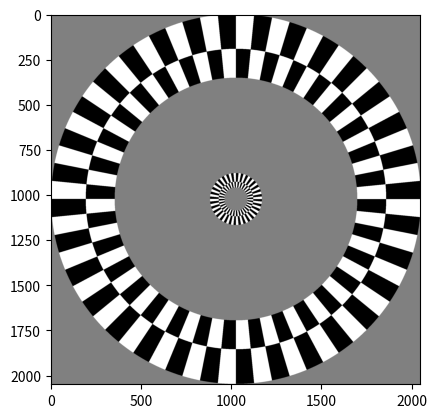

Write Python code to recreate this figure.
#! /usr/bin/env python
# Time-stamp: <2022-03-20 13:34:18 [email redacted]>
"""
create wedge and ring checkboard stimuli as used in fMRI retinotopic experiments
Code translated from Matlab code (Lu & Dosher (2014) _Visual Psychophysics_ (page 40)
"""

import numpy as np
import matplotlib.pyplot as plt

a = np.linspace(start=-1024, stop=1024, num=2049)
x, y = np.meshgrid(a, a)

theta = np.arctan2(y, x)
r = np.sqrt(x * x + y * y)
swidth = np.pi / 8
mask1 = 2 * np.round(
    (1 + np.sin(2 * theta *
                (2 * np.pi / swidth))) / 2) - 1  # make wedge pattern
r0 = np.array([64, 96, 144, 208, 288, 400, 528, 672, 832,
               1034])  # radii of different rings
mask2 = r < r0[0]
for i in range(1, len(r0)):
    mask2 = mask2 + (2 *
                     (i % 2) - 1) * np.logical_and(r >= r0[i - 1], r < r0[i])
mask3 = mask1 * mask2

Wmask = (theta > -np.pi / 6) & (theta < np.pi / 6)
Rmask = np.logical_and(r > 64, r <= 144) + np.logical_and(r > 672, r < 1024)

Wedge = Wmask * mask3 * 127 + 128
plt.imshow(Wedge, cmap='gray')
plt.show()
plt.imsave('wedge1.png', Wedge, cmap='gray')

Ring = Rmask * mask3 * 127 + 128
plt.imshow(Ring, cmap='gray')
plt.show()
plt.imsave('ring1.png', Ring, cmap='gray')
